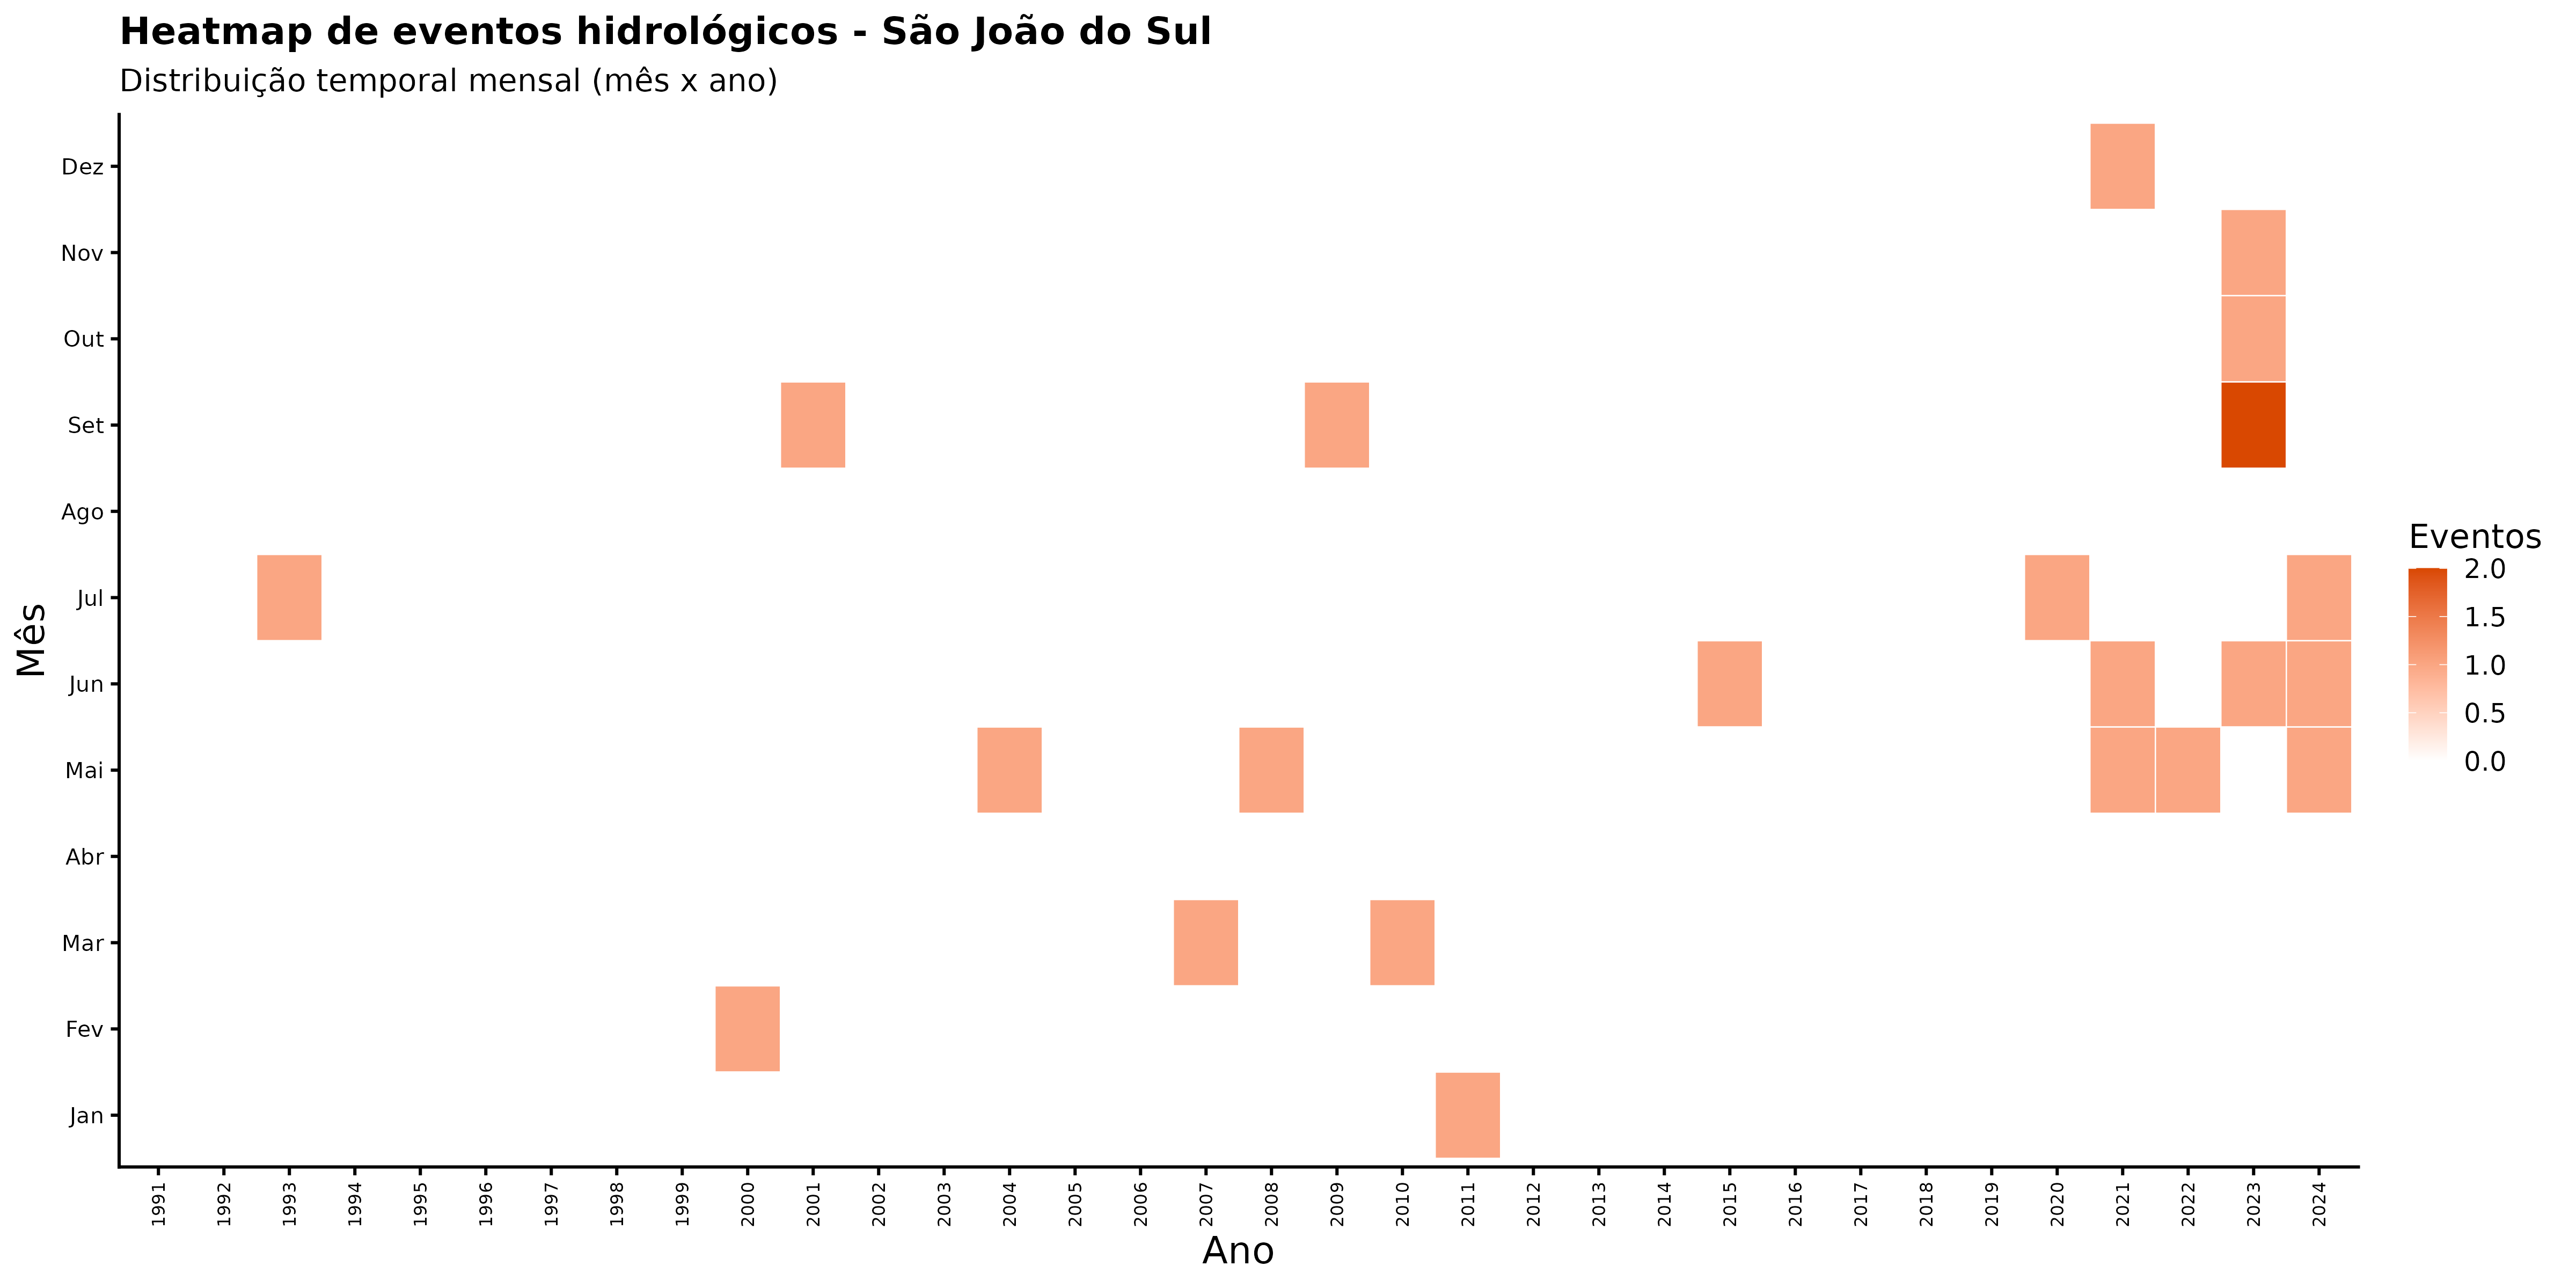

Source data for this figure (header and first rows):
ano, mes_nome, nome_municipio, n_eventos
1991, Abr, São João do Sul, 0
1991, Ago, São João do Sul, 0
1991, Dez, São João do Sul, 0
1991, Fev, São João do Sul, 0
1991, Jan, São João do Sul, 0
1991, Jul, São João do Sul, 0
1991, Jun, São João do Sul, 0
1991, Mai, São João do Sul, 0
1991, Mar, São João do Sul, 0
1991, Nov, São João do Sul, 0
1991, Out, São João do Sul, 0
1991, Set, São João do Sul, 0
1992, Abr, São João do Sul, 0
1992, Ago, São João do Sul, 0
1992, Dez, São João do Sul, 0
1992, Fev, São João do Sul, 0
1992, Jan, São João do Sul, 0
1992, Jul, São João do Sul, 0
1992, Jun, São João do Sul, 0
1992, Mai, São João do Sul, 0
1992, Mar, São João do Sul, 0
1992, Nov, São João do Sul, 0
1992, Out, São João do Sul, 0
1992, Set, São João do Sul, 0
1993, Abr, São João do Sul, 0
1993, Ago, São João do Sul, 0
1993, Dez, São João do Sul, 0
1993, Fev, São João do Sul, 0
1993, Jan, São João do Sul, 0
1993, Jul, São João do Sul, 1
1993, Jun, São João do Sul, 0
1993, Mai, São João do Sul, 0
1993, Mar, São João do Sul, 0
1993, Nov, São João do Sul, 0
1993, Out, São João do Sul, 0
1993, Set, São João do Sul, 0
1994, Abr, São João do Sul, 0
1994, Ago, São João do Sul, 0
1994, Dez, São João do Sul, 0
1994, Fev, São João do Sul, 0
1994, Jan, São João do Sul, 0
1994, Jul, São João do Sul, 0
1994, Jun, São João do Sul, 0
1994, Mai, São João do Sul, 0
1994, Mar, São João do Sul, 0
1994, Nov, São João do Sul, 0
1994, Out, São João do Sul, 0
1994, Set, São João do Sul, 0
1995, Abr, São João do Sul, 0
1995, Ago, São João do Sul, 0
1995, Dez, São João do Sul, 0
1995, Fev, São João do Sul, 0
1995, Jan, São João do Sul, 0
1995, Jul, São João do Sul, 0
1995, Jun, São João do Sul, 0
1995, Mai, São João do Sul, 0
1995, Mar, São João do Sul, 0
1995, Nov, São João do Sul, 0
1995, Out, São João do Sul, 0
1995, Set, São João do Sul, 0
... 348 more rows
